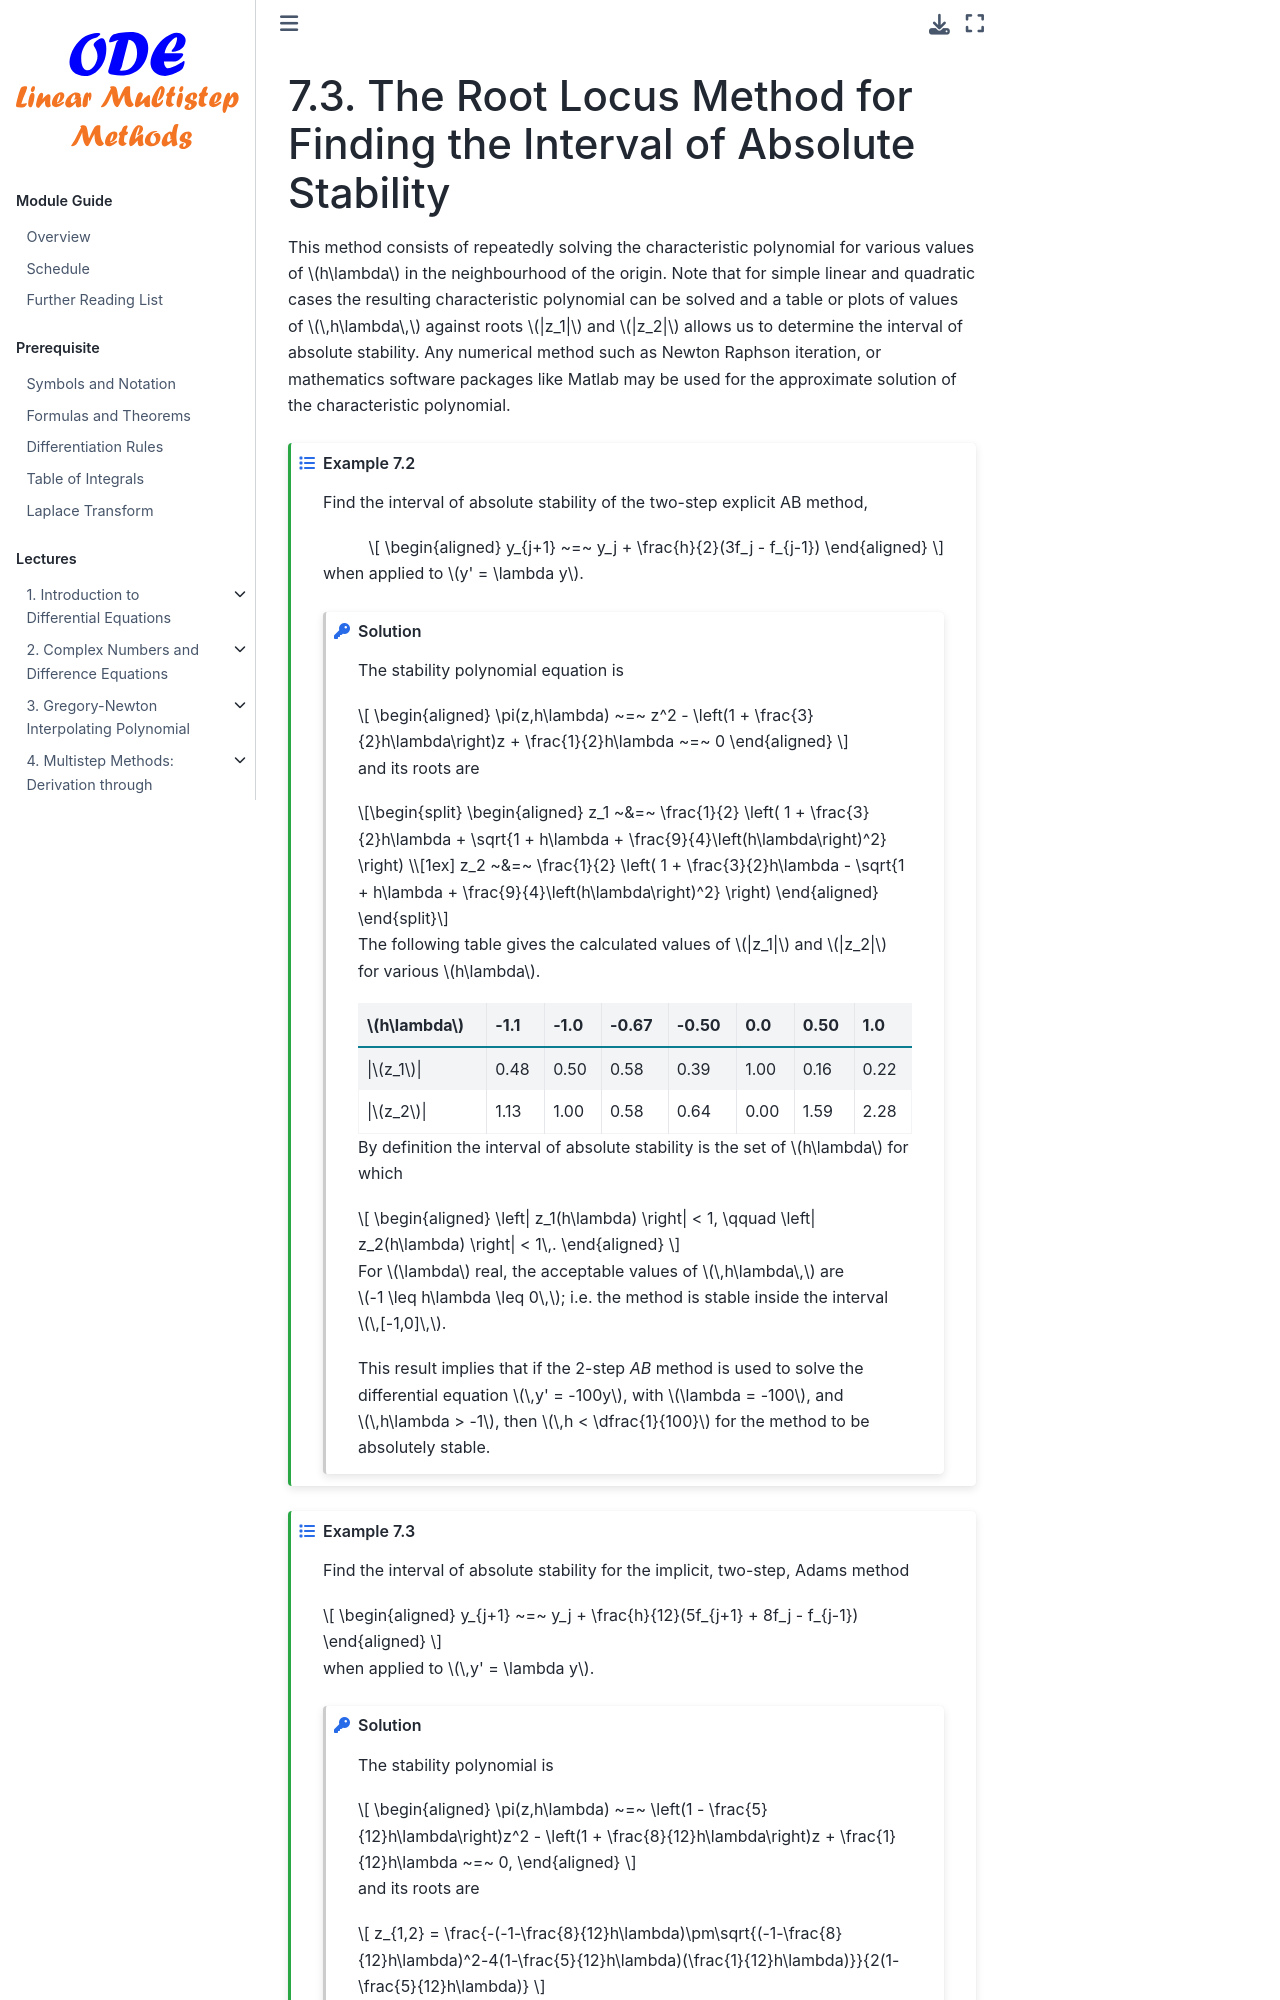

repository: zhihuammu/ODE-book · page: chaps/06/chap06_3_rootLocus.html · generator: jekyll

# The Root Locus Method for Finding the Interval of Absolute Stability

This method consists of repeatedly solving the characteristic polynomial
for various values of $h\lambda$ in the neighbourhood of the origin. Note
that for simple linear and quadratic cases the resulting characteristic
polynomial can be solved and a table or plots of values of
$\,h\lambda\,$ against roots $|z_1|$ and $|z_2|$ allows us to
determine the interval of absolute stability. Any numerical method such
as Newton Raphson iteration, or mathematics software packages like
Matlab may be used for the approximate solution of the characteristic
polynomial.

:::{prf:example}
Find the interval of absolute stability of the two-step explicit AB
method, 

$$
\begin{aligned}
        y_{j+1} ~=~ y_j + \frac{h}{2}(3f_j - f_{j-1})    
\end{aligned}
$$

 when applied to $y' = \lambda y$.

:::{admonition} Solution
:class: solution


The stability polynomial equation is 

$$
\begin{aligned}
        \pi(z,h\lambda) ~=~ z^2 - \left(1 + \frac{3}{2}h\lambda\right)z + \frac{1}{2}h\lambda ~=~ 0    
\end{aligned}
$$

and its roots are


$$
\begin{aligned}
        z_1 ~&=~ \frac{1}{2} \left(
            1 + \frac{3}{2}h\lambda + \sqrt{1 + h\lambda + \frac{9}{4}\left(h\lambda\right)^2}
        \right)
        \\[1ex]
        z_2 ~&=~ \frac{1}{2} \left(
            1 + \frac{3}{2}h\lambda - \sqrt{1 + h\lambda + \frac{9}{4}\left(h\lambda\right)^2}
        \right)    
\end{aligned}
$$

 The following table gives the calculated values of
$|z_1|$ and $|z_2|$ for various $h\lambda$.


| $h\lambda$ | -1.1  | -1.0  | -0.67  | -0.50  | 0.0  | 0.50  | 1.0 |
| -- | -- | -- | -- | -- | -- | -- | -- |
|\|$z_1$\|  | 0.48  | 0.50  | 0.58  | 0.39  | 1.00  | 0.16  | 0.22 |
|\|$z_2$\|  | 1.13  | 1.00  | 0.58  | 0.64  | 0.00  | 1.59  | 2.28 |


By definition the interval of absolute stability is the set of $h\lambda$
for which 

$$
\begin{aligned}
        \left| z_1(h\lambda) \right| < 1,
        \qquad \left| z_2(h\lambda) \right| < 1\,.    
\end{aligned}
$$

 For $\lambda$ real, the acceptable values of
$\,h\lambda\,$ are $-1 \leq h\lambda \leq 0\,$; i.e. the method is stable
inside the interval $\,[-1,0]\,$.

This result implies that if the 2-step *AB* method is used to solve the
differential equation $\,y' = -100y$, with $\lambda = -100$, and
$\,h\lambda > -1$, then $\,h < \dfrac{1}{100}$ for the method to be
absolutely stable.
:::

:::{prf:example}
Find the interval of absolute stability for the implicit, two-step,
Adams method 

$$
\begin{aligned}
        y_{j+1} ~=~ y_j + \frac{h}{12}(5f_{j+1} + 8f_j - f_{j-1})    
\end{aligned}
$$

 when applied to $\,y' = \lambda y$.

:::{admonition} Solution
:class: solution
The stability polynomial is
